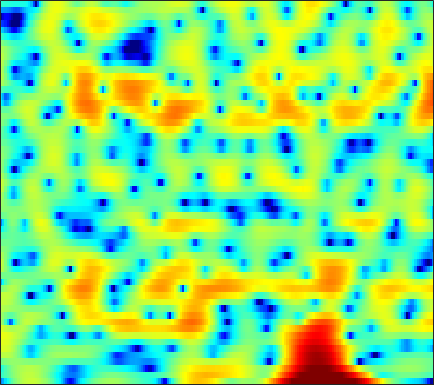

The data file committed next to this chart (first rows):
-10.763, -9.1704, -6.7702, -4.6435, -3.2917, -1.7543, -0.51069, 0.28068, 1.1512, 1.8298, 2.3412, 2.6229, 2.8782, 3.005, 3.0207, 2.936, 2.7445, 2.5251, 2.1473, 1.6629, 1.0658, 0.52914, -0.29336, -1.2423
-3.453, -2.947, -2.227, -1.484, -0.9275, -0.2107, 0.4573, 0.9148, 1.457, 1.907, 2.255, 2.449, 2.611, 2.661, 2.625, 2.479, 2.224, 1.956, 1.496, 0.9193, 0.2276, -0.3651, -1.258, -2.263
-4.545, -3.519, -2.347, -1.359, -0.7208, 0.01255, 0.6273, 1.016, 1.447, 1.786, 2.036, 2.167, 2.271, 2.294, 2.259, 2.147, 1.956, 1.762, 1.427, 1.005, 0.497, 0.05213, -0.6254, -1.406
-0.6023, -0.2928, 0.07181, 0.3686, 0.5393, 0.694, 0.7659, 0.7681, 0.7089, 0.5957, 0.4526, 0.339, 0.1961, 0.08517, 0.03139, -0.00177, 0.01722, 0.04605, 0.09462, 0.1341, 0.1456, 0.1291, 0.0615, -0.06343
2.434, 2.509, 2.5, 2.357, 2.152, 1.733, 1.134, 0.5516, -0.4257, -1.657, -3.148, -4.432, -6.204, -7.516, -7.709, -6.834, -5.335, -4.191, -2.84, -1.727, -0.841, -0.3074, 0.2564, 0.6767
3.759, 3.78, 3.673, 3.4, 3.085, 2.502, 1.722, 0.9954, -0.1951, -1.665, -3.426, -4.925, -6.985, -8.531, -8.77, -7.797, -6.224, -5.064, -3.719, -2.632, -1.763, -1.238, -0.6912, -0.2813
4.179, 4.164, 4.037, 3.787, 3.518, 3.051, 2.472, 1.969, 1.207, 0.3787, -0.4919, -1.143, -1.957, -2.677, -3.115, -3.548, -3.814, -3.886, -3.849, -3.672, -3.412, -3.178, -2.886, -2.657
4.617, 4.524, 4.328, 4.063, 3.83, 3.475, 3.063, 2.721, 2.197, 1.577, 0.8312, 0.1832, -0.8164, -2.003, -3.032, -4.643, -6.497, -7.906, -9.279, -9.274, -8.051, -6.917, -5.553, -4.54
3.95, 3.53, 2.901, 2.321, 2.002, 1.794, 1.814, 1.917, 2.06, 2.1, 1.942, 1.653, 1.023, 0.04539, -0.9355, -2.661, -4.88, -6.825, -8.941, -8.778, -6.842, -5.371, -3.819, -2.738
1.61, 0.2062, -2.597, -7.256, -12.85, -11.46, -5.333, -2.556, -0.163, 1.322, 2.226, 2.595, 2.774, 2.657, 2.443, 2.038, 1.565, 1.198, 0.7896, 0.4813, 0.2823, 0.1655, -0.03062, -0.3607
1.525, 0.8485, -0.2071, -1.227, -1.682, -1.686, -1.077, -0.4326, 0.4524, 1.175, 1.714, 1.999, 2.23, 2.311, 2.286, 2.189, 2.019, 1.862, 1.593, 1.253, 0.8303, 0.4308, -0.249, -1.243
2.186, 2.058, 1.817, 1.556, 1.363, 1.126, 0.9351, 0.821, 0.6701, 0.494, 0.2849, 0.1133, -0.09534, -0.2596, -0.3513, -0.4289, -0.4593, -0.4407, -0.4181, -0.4133, -0.4806, -0.5943, -0.808, -1.103
2.812, 2.765, 2.632, 2.388, 2.131, 1.714, 1.163, 0.6603, -0.1642, -1.149, -2.328, -3.287, -4.54, -5.436, -5.712, -5.489, -4.835, -4.239, -3.512, -2.859, -2.3, -1.936, -1.501, -1.04
2.903, 2.864, 2.788, 2.666, 2.486, 2.117, 1.515, 0.877, -0.2888, -1.872, -4.096, -6.394, -11.07, -21.01, -24.94, -13.43, -9.19, -7.43, -6.059, -5.332, -4.977, -4.733, -4.231, -3.326
-0.3108, 0.1897, 0.9602, 1.604, 1.948, 2.127, 2.014, 1.756, 1.169, 0.3004, -0.765, -1.658, -2.881, -3.841, -4.234, -4.363, -4.292, -4.347, -4.721, -5.861, -8.154, -11.2, -20.84, -15.06
-8.577, -4.982, -2.197, -0.596, 0.1556, 0.7514, 1.031, 1.079, 0.9941, 0.768, 0.4599, 0.2116, -0.1088, -0.4316, -0.6351, -0.8745, -1.144, -1.393, -1.822, -2.371, -3.046, -3.5, -3.673, -3.116
-0.4698, -0.5848, -0.592, -0.579, -0.6502, -0.7778, -0.9166, -1.015, -1.094, -1.099, -1.071, -1.021, -0.9178, -0.7934, -0.7035, -0.5582, -0.3977, -0.2566, -0.09252, 0.1033, 0.3042, 0.4391, 0.6607, 0.9265
2.713, 1.805, 0.4727, -1.017, -2.244, -3.88, -5.26, -5.818, -5.763, -5.114, -4.376, -3.937, -3.45, -3.018, -2.673, -2.144, -1.418, -0.7865, 0.07466, 0.9016, 1.655, 2.155, 2.67, 3
3.131, 1.977, 0.08361, -2.358, -4.772, -9.329, -17.48, -23.98, -13.97, -9.995, -8.255, -7.759, -8.035, -9.042, -9.867, -9.668, -7.432, -5.295, -2.704, -0.583, 1.037, 2.001, 2.98, 3.643
2.058, 1.292, 0.08567, -1.331, -2.476, -3.99, -5.277, -5.963, -6.39, -6.56, -6.871, -7.343, -8.489, -10.43, -12.17, -12.82, -9.775, -7.019, -3.998, -1.656, 0.1397, 1.166, 2.229, 2.984
0.5757, 0.3146, -0.1223, -0.6638, -1.093, -1.679, -2.236, -2.584, -3.023, -3.382, -3.691, -3.922, -4.149, -4.274, -4.221, -3.843, -3.139, -2.443, -1.375, -0.3435, 0.608, 1.216, 1.861, 2.325
-0.7896, -0.7375, -0.7555, -0.8422, -0.9462, -1.145, -1.355, -1.504, -1.698, -1.847, -1.913, -1.91, -1.819, -1.589, -1.356, -0.9403, -0.4405, -0.04812, 0.5097, 1.018, 1.417, 1.66, 1.873, 1.954
-2.013, -1.835, -1.581, -1.347, -1.223, -1.164, -1.245, -1.409, -1.652, -1.882, -1.974, -1.882, -1.532, -0.9483, -0.4119, 0.3208, 1.013, 1.478, 1.949, 2.277, 2.431, 2.425, 2.274, 1.954
-5.662, -4.759, -3.18, -1.894, -1.254, -0.8433, -0.9929, -1.459, -2.59, -4.242, -5.952, -6.351, -4.867, -2.468, -0.7859, 1.025, 2.349, 3.061, 3.664, 3.909, 3.857, 3.606, 3.013, 2.161
-10.85, -7.133, -3.524, -1.337, -0.3594, 0.242, 0.1618, -0.3428, -1.734, -4.027, -7.271, -8.502, -5.684, -1.996, 0.1169, 2.175, 3.552, 4.2, 4.673, 4.681, 4.24, 3.61, 2.37, 0.6145
-1.107, -0.9423, -0.5248, -0.06028, 0.2341, 0.4578, 0.4948, 0.403, 0.1597, -0.0987, -0.22, -0.1063, 0.3754, 1.104, 1.716, 2.451, 2.993, 3.222, 3.248, 2.935, 2.216, 1.401, -0.1255, -2.263
0.6801, 0.4665, 0.2456, 0.07133, -0.03198, -0.1035, -0.1173, -0.08045, 0.05798, 0.2528, 0.5513, 0.8004, 1.167, 1.549, 1.801, 2.071, 2.207, 2.21, 2.023, 1.63, 1.025, 0.4219, -0.5883, -1.799
1.256, 0.6711, -0.1629, -0.9891, -1.541, -2.046, -2.167, -1.981, -1.454, -0.7402, -0.003551, 0.524, 1.128, 1.606, 1.866, 2.074, 2.119, 2.042, 1.825, 1.465, 1.003, 0.5909, 0.008464, -0.5957
1.947, 0.8386, -1.028, -3.448, -5.66, -8.814, -9.562, -7.69, -4.774, -2.381, -0.6202, 0.4023, 1.42, 2.109, 2.439, 2.63, 2.58, 2.383, 1.97, 1.405, 0.7971, 0.3671, -0.07857, -0.3271
3.092, 1.923, -0.03156, -2.516, -4.736, -7.696, -8.406, -6.829, -4.111, -1.817, -0.02928, 0.9918, 2.023, 2.688, 2.958, 3.011, 2.707, 2.226, 1.2, -0.2544, -2.088, -3.434, -4.459, -3.904
3.279, 2.38, 1.041, -0.333, -1.261, -2.199, -2.566, -2.437, -1.848, -0.9485, 0.02806, 0.7448, 1.548, 2.123, 2.362, 2.412, 2.068, 1.524, 0.2853, -1.664, -4.808, -8.455, -13.53, -8.918
2.1, 1.109, -0.4534, -2.245, -3.654, -5.29, -6.154, -6.019, -5.023, -3.656, -2.296, -1.382, -0.3444, 0.4688, 0.9364, 1.339, 1.489, 1.424, 1.135, 0.606, -0.01146, -0.3906, -0.5946, -0.3112
0.8376, -0.3264, -2.364, -5.173, -8.115, -14.43, -36.35, -17.91, -11.05, -7.729, -5.574, -4.412, -3.141, -2.061, -1.325, -0.4433, 0.3398, 0.8273, 1.369, 1.744, 2.046, 2.231, 2.435, 2.624
0.7377, -0.1503, -1.62, -3.367, -4.78, -6.565, -7.813, -8.183, -8.106, -7.827, -7.659, -7.519, -7.143, -6.234, -5.196, -3.539, -1.882, -0.748, 0.5376, 1.587, 2.397, 2.854, 3.305, 3.576
0.9578, 0.4176, -0.4423, -1.428, -2.21, -3.268, -4.335, -5.138, -6.351, -7.886, -10.22, -12.93, -19.6, -19.21, -12.75, -7.554, -4.18, -2.289, -0.3461, 1.131, 2.216, 2.827, 3.412, 3.747
0.3574, 0.02668, -0.5282, -1.184, -1.725, -2.501, -3.316, -3.99, -4.96, -6.082, -7.321, -8.264, -9.094, -8.612, -7.382, -5.228, -3.13, -1.761, -0.2099, 1.014, 1.967, 2.521, 3.043, 3.346
-0.7599, -1.036, -1.516, -2.079, -2.524, -3.092, -3.571, -3.866, -4.128, -4.279, -4.286, -4.197, -3.884, -3.34, -2.781, -1.903, -0.9671, -0.2688, 0.5815, 1.315, 1.913, 2.268, 2.612, 2.813
-1.515, -1.934, -2.714, -3.696, -4.481, -5.373, -5.818, -5.686, -5.083, -4.181, -3.255, -2.578, -1.74, -1.002, -0.4909, 0.1182, 0.6539, 1.003, 1.4, 1.726, 1.981, 2.127, 2.288, 2.391
-1.104, -1.74, -3.11, -5.234, -7.538, -12.25, -17.29, -13.46, -8.124, -4.753, -2.471, -1.219, 0.009924, 0.8817, 1.326, 1.705, 1.873, 1.873, 1.766, 1.582, 1.408, 1.328, 1.318, 1.417
0.2716, -0.1906, -1.168, -2.553, -3.795, -5.441, -6.13, -5.383, -3.486, -1.499, 0.171, 1.131, 2.054, 2.615, 2.779, 2.682, 2.219, 1.636, 0.5754, -0.7554, -2.067, -2.757, -2.937, -2.352
0.5428, 0.3365, 0.07016, -0.1983, -0.3531, -0.3972, -0.1753, 0.1867, 0.8541, 1.633, 2.365, 2.81, 3.215, 3.309, 3.167, 2.626, 1.599, 0.4736, -1.745, -5.13, -10.81, -19.84, -17.26, -10.07
-1.103, -1.384, -1.57, -1.409, -1.071, -0.3935, 0.4146, 1.004, 1.803, 2.504, 3.058, 3.37, 3.604, 3.588, 3.411, 2.909, 2.057, 1.16, -0.4425, -2.394, -4.603, -5.995, -7.216, -7.907
-5.421, -7.163, -9.203, -8.39, -6.367, -3.717, -1.676, -0.4819, 0.7503, 1.636, 2.277, 2.618, 2.904, 3.056, 3.047, 2.901, 2.597, 2.237, 1.63, 0.8678, 0.001468, -0.6934, -1.688, -2.827
-6.535, -8.953, -12.2, -11.05, -8.437, -5.552, -3.513, -2.42, -1.421, -0.7496, -0.3229, -0.1061, 0.1336, 0.3746, 0.5773, 0.8748, 1.174, 1.371, 1.576, 1.634, 1.583, 1.447, 1.219, 0.9089
-1.626, -2.276, -3.014, -3.389, -3.395, -3.26, -3.059, -2.966, -3.003, -3.217, -3.65, -4.06, -4.529, -4.628, -4.16, -2.969, -1.524, -0.4601, 0.7262, 1.67, 2.335, 2.677, 2.919, 2.979
2.042, 1.297, 0.2538, -0.8563, -1.684, -2.687, -3.582, -4.151, -4.818, -5.701, -7.116, -8.836, -13.05, -22.58, -17.11, -8.952, -4.446, -2.147, 0.1612, 1.854, 3.045, 3.697, 4.225, 4.412
2.809, 1.653, -0.1851, -2.463, -4.494, -7.448, -9.898, -10.45, -9.818, -9.055, -8.819, -9.036, -9.549, -9.62, -8.778, -6.704, -4.356, -2.678, -0.6817, 0.9609, 2.312, 3.095, 3.861, 4.271
2.341, 1.068, -1.07, -3.809, -6.471, -11.26, -17.19, -16.98, -12.97, -10.43, -9.069, -8.496, -8.002, -7.561, -7.175, -6.388, -5.257, -4.212, -2.696, -1.127, 0.3513, 1.314, 2.391, 3.185
2.612, 1.622, 0.09177, -1.592, -2.928, -4.611, -5.939, -6.561, -6.947, -7.042, -7.18, -7.415, -7.952, -8.792, -9.588, -10.54, -10.36, -9.084, -6.524, -3.94, -1.721, -0.3278, 1.195, 2.353
2.88, 2.185, 1.183, 0.1444, -0.6202, -1.601, -2.489, -3.069, -3.756, -4.431, -5.188, -5.874, -7.133, -9.034, -11.18, -16.07, -21.07, -15.05, -8.934, -5.036, -2.281, -0.7062, 0.9181, 2.108
2.151, 1.609, 0.8675, 0.108, -0.4401, -1.136, -1.754, -2.177, -2.68, -3.162, -3.635, -4.018, -4.588, -5.209, -5.642, -5.973, -5.711, -4.997, -3.56, -1.935, -0.4283, 0.5559, 1.614, 2.391
0.2635, -0.2945, -1.037, -1.758, -2.257, -2.799, -3.185, -3.377, -3.499, -3.461, -3.317, -3.172, -2.92, -2.608, -2.326, -1.842, -1.241, -0.7045, 0.09938, 0.9239, 1.679, 2.172, 2.669, 2.959
-2.716, -3.488, -4.558, -5.579, -6.267, -6.958, -7.286, -7.198, -6.699, -5.864, -4.863, -4.055, -2.97, -1.914, -1.151, -0.1866, 0.7344, 1.371, 2.135, 2.789, 3.315, 3.586, 3.775, 3.719
-7.135, -8.202, -9.85, -11.77, -13.42, -15.78, -17.06, -16.33, -13.88, -11.14, -8.523, -6.723, -4.588, -2.71, -1.453, 0.01852, 1.285, 2.108, 3.043, 3.782, 4.317, 4.562, 4.669, 4.483
-13.94, -14.42, -15.36, -17.36, -19.81, -24.78, -30.1, -27.47, -21.99, -17.1, -12.88, -10.14, -7.031, -4.49, -2.893, -1.06, 0.4639, 1.456, 2.594, 3.516, 4.201, 4.569, 4.816, 4.78
-21.22, -17.94, -16.33, -16.65, -17.66, -20.19, -24.36, -30.68, -32.87, -20.7, -14.78, -11.66, -8.51, -6.109, -4.649, -2.987, -1.488, -0.4387, 0.853, 2.028, 3.025, 3.63, 4.214, 4.531
-9.806, -9.957, -10.14, -10.48, -10.99, -11.87, -12.72, -13.1, -12.72, -11.41, -9.768, -8.643, -7.468, -6.722, -6.355, -5.885, -5.008, -3.925, -2.079, -0.1966, 1.458, 2.464, 3.514, 4.218
-3.289, -3.46, -3.665, -3.852, -4.01, -4.191, -4.354, -4.422, -4.415, -4.354, -4.349, -4.504, -5.116, -6.521, -8.451, -13.43, -20.93, -12.61, -6.051, -2.253, 0.2676, 1.629, 2.937, 3.796
